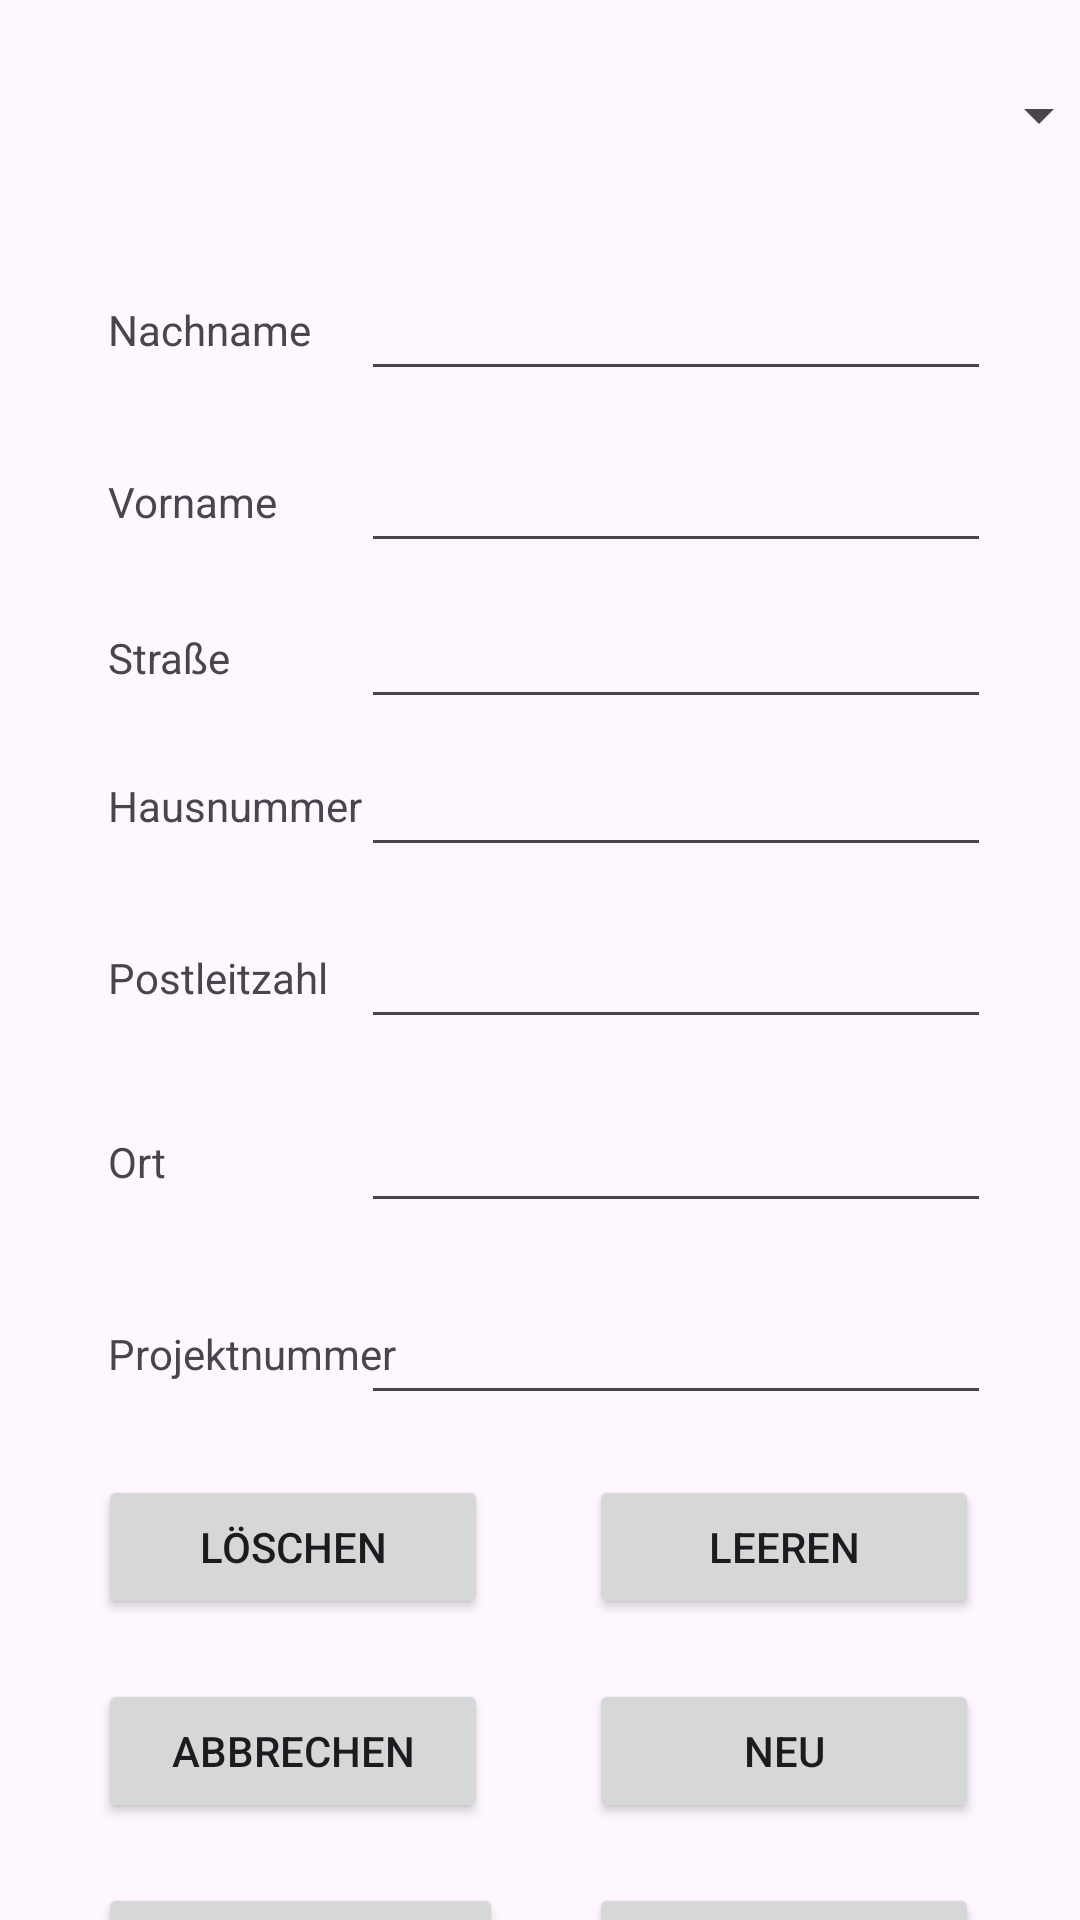

The Android layout XML behind this screen, and the referenced resources:
<!-- AndroidManifest.xml: application theme Base.Theme.MyApplication -->
<!-- res/layout/customer_fragment.xml -->
<?xml version="1.0" encoding="utf-8"?>
<androidx.constraintlayout.widget.ConstraintLayout xmlns:android="http://schemas.android.com/apk/res/android"
    xmlns:app="http://schemas.android.com/apk/res-auto"
    xmlns:tools="http://schemas.android.com/tools"
    android:id="@+id/CustomerFragment"
    android:layout_width="match_parent"
    android:layout_height="match_parent"
    android:layout_gravity="center"
    android:orientation="vertical">

    <EditText
        android:id="@+id/editTextNachnameCustomer"
        android:layout_width="wrap_content"
        android:layout_height="wrap_content"
        android:layout_marginTop="28dp"
        android:ems="10"
        android:inputType="text"
        app:layout_constraintEnd_toEndOf="parent"
        app:layout_constraintHorizontal_bias="0.357"
        app:layout_constraintStart_toEndOf="@+id/textViewNachname"
        app:layout_constraintTop_toBottomOf="@+id/spinnerCustomerCustomer" />

    <EditText
        android:id="@+id/editTextVornameCustomer"
        android:layout_width="wrap_content"
        android:layout_height="wrap_content"
        android:layout_marginTop="16dp"
        android:ems="10"
        android:inputType="text"
        app:layout_constraintStart_toStartOf="@+id/editTextNachnameCustomer"
        app:layout_constraintTop_toBottomOf="@+id/editTextNachnameCustomer" />

    <EditText
        android:id="@+id/editTextStreetCustomer"
        android:layout_width="wrap_content"
        android:layout_height="wrap_content"
        android:layout_marginTop="68dp"
        android:ems="10"
        android:inputType="text"
        app:layout_constraintStart_toStartOf="@+id/editTextNachnameCustomer"
        app:layout_constraintTop_toBottomOf="@+id/editTextNachnameCustomer" />

    <EditText
        android:id="@+id/editTextStreetNumberCustomer"
        android:layout_width="wrap_content"
        android:layout_height="wrap_content"
        android:layout_marginTop="8dp"
        android:ems="10"
        android:inputType="text"
        app:layout_constraintStart_toStartOf="@+id/editTextNachnameCustomer"
        app:layout_constraintTop_toBottomOf="@+id/editTextStreetCustomer" />

    <EditText
        android:id="@+id/editTextPlzCustomer"
        android:layout_width="wrap_content"
        android:layout_height="wrap_content"
        android:layout_marginTop="16dp"
        android:ems="10"
        android:inputType="number"
        app:layout_constraintStart_toStartOf="@+id/editTextNachnameCustomer"
        app:layout_constraintTop_toBottomOf="@+id/editTextStreetNumberCustomer" />

    <EditText
        android:id="@+id/editTextLocationCustomer"
        android:layout_width="wrap_content"
        android:layout_height="wrap_content"
        android:layout_marginTop="20dp"
        android:ems="10"
        android:inputType="text"
        app:layout_constraintStart_toStartOf="@+id/editTextNachnameCustomer"
        app:layout_constraintTop_toBottomOf="@+id/editTextPlzCustomer" />

    <EditText
        android:id="@+id/editTextProjectNumber"
        android:layout_width="wrap_content"
        android:layout_height="wrap_content"
        android:layout_marginTop="84dp"
        android:ems="10"
        android:inputType="text"
        app:layout_constraintStart_toStartOf="@+id/editTextNachnameCustomer"
        app:layout_constraintTop_toBottomOf="@+id/editTextPlzCustomer" />

    <Button
        android:id="@+id/buttonNewCustomerCustomer"
        android:layout_width="130dp"
        android:layout_height="wrap_content"
        android:text="Speichern"
        app:layout_constraintBottom_toBottomOf="@+id/buttonAddExpandedCustomerCustomer"
        app:layout_constraintEnd_toEndOf="@+id/buttonNewClearCustomer"
        app:layout_constraintStart_toStartOf="@+id/buttonNewClearCustomer"
        app:layout_constraintTop_toTopOf="@+id/buttonAddExpandedCustomerCustomer" />

    <Button
        android:id="@+id/buttonNewClearCustomer"
        android:layout_width="130dp"
        android:layout_height="wrap_content"
        android:layout_marginTop="20dp"
        android:text="Leeren"
        app:layout_constraintEnd_toEndOf="parent"
        app:layout_constraintStart_toEndOf="@+id/buttonDeleteCustomerFrag"
        app:layout_constraintTop_toBottomOf="@+id/editTextProjectNumber" />

    <Spinner
        android:id="@+id/spinnerCustomerCustomer"
        android:layout_width="381dp"
        android:layout_height="45dp"
        android:layout_marginTop="16dp"
        app:layout_constraintEnd_toEndOf="parent"
        app:layout_constraintHorizontal_bias="0.533"
        app:layout_constraintStart_toStartOf="parent"
        app:layout_constraintTop_toTopOf="parent" />

    <TextView
        android:id="@+id/textViewNachname"
        android:layout_width="wrap_content"
        android:layout_height="wrap_content"
        android:layout_marginStart="36dp"
        android:text="Nachname"
        app:layout_constraintBottom_toBottomOf="@+id/editTextNachnameCustomer"
        app:layout_constraintStart_toStartOf="parent"
        app:layout_constraintTop_toTopOf="@+id/editTextNachnameCustomer" />

    <TextView
        android:id="@+id/textViewVorname"
        android:layout_width="wrap_content"
        android:layout_height="wrap_content"
        android:text="Vorname"
        app:layout_constraintBottom_toBottomOf="@+id/editTextVornameCustomer"
        app:layout_constraintStart_toStartOf="@+id/textViewNachname"
        app:layout_constraintTop_toTopOf="@+id/editTextVornameCustomer" />

    <TextView
        android:id="@+id/textViewStreet"
        android:layout_width="wrap_content"
        android:layout_height="wrap_content"
        android:text="Straße"
        app:layout_constraintBottom_toBottomOf="@+id/editTextStreetCustomer"
        app:layout_constraintStart_toStartOf="@+id/textViewVorname"
        app:layout_constraintTop_toTopOf="@+id/editTextStreetCustomer" />

    <TextView
        android:id="@+id/textViewStreetNumber"
        android:layout_width="wrap_content"
        android:layout_height="wrap_content"
        android:text="Hausnummer"
        app:layout_constraintBottom_toBottomOf="@+id/editTextStreetNumberCustomer"
        app:layout_constraintStart_toStartOf="@+id/textViewStreet"
        app:layout_constraintTop_toTopOf="@+id/editTextStreetNumberCustomer" />

    <TextView
        android:id="@+id/textViewPlz"
        android:layout_width="wrap_content"
        android:layout_height="wrap_content"
        android:text="Postleitzahl"
        app:layout_constraintBottom_toBottomOf="@+id/editTextPlzCustomer"
        app:layout_constraintStart_toStartOf="@+id/textViewStreetNumber"
        app:layout_constraintTop_toTopOf="@+id/editTextPlzCustomer" />

    <TextView
        android:id="@+id/textViewLocation"
        android:layout_width="wrap_content"
        android:layout_height="wrap_content"
        android:text="Ort"
        app:layout_constraintBottom_toBottomOf="@+id/editTextLocationCustomer"
        app:layout_constraintStart_toStartOf="@+id/textViewPlz"
        app:layout_constraintTop_toTopOf="@+id/editTextLocationCustomer" />

    <TextView
        android:id="@+id/textViewProjrctNumber"
        android:layout_width="wrap_content"
        android:layout_height="wrap_content"
        android:text="Projektnummer"
        app:layout_constraintBottom_toBottomOf="@+id/editTextProjectNumber"
        app:layout_constraintStart_toStartOf="@+id/textViewLocation"
        app:layout_constraintTop_toTopOf="@+id/editTextProjectNumber" />

    <Button
        android:id="@+id/buttonAddExpandedCustomerCustomer"
        android:layout_width="135dp"
        android:layout_height="wrap_content"
        android:layout_marginTop="20dp"
        android:text="Auftraggeber"
        app:layout_constraintStart_toStartOf="@+id/buttonCancelClientFragment"
        app:layout_constraintTop_toBottomOf="@+id/buttonCancelClientFragment" />

    <Button
        android:id="@+id/buttonDeleteCustomerFrag"
        android:layout_width="130dp"
        android:layout_height="wrap_content"
        android:layout_marginTop="20dp"
        android:layout_marginEnd="172dp"
        android:text="Löschen"
        app:layout_constraintEnd_toEndOf="@+id/editTextProjectNumber"
        app:layout_constraintHorizontal_bias="0.454"
        app:layout_constraintStart_toStartOf="@+id/textViewProjrctNumber"
        app:layout_constraintTop_toBottomOf="@+id/editTextProjectNumber" />

    <Button
        android:id="@+id/buttonCancelClientFragment"
        android:layout_width="130dp"
        android:layout_height="wrap_content"
        android:layout_marginTop="20dp"
        android:text="Abbrechen"
        app:layout_constraintStart_toStartOf="@+id/buttonDeleteCustomerFrag"
        app:layout_constraintTop_toBottomOf="@+id/buttonDeleteCustomerFrag" />

    <Button

        android:id="@+id/buttonCreateNewCustomer"
        android:layout_width="130dp"
        android:layout_height="wrap_content"
        android:text="Neu"
        app:layout_constraintBottom_toBottomOf="@+id/buttonCancelClientFragment"
        app:layout_constraintEnd_toEndOf="@+id/buttonNewClearCustomer"
        app:layout_constraintStart_toStartOf="@+id/buttonNewClearCustomer"
        app:layout_constraintTop_toTopOf="@+id/buttonCancelClientFragment" />

</androidx.constraintlayout.widget.ConstraintLayout>
<!-- resources referenced by this layout -->
<resources>
  <style name="Base.Theme.MyApplication" parent="Theme.Material3.DayNight">
          
          
         <item name="colorPrimary">#1E90FF</item>
      </style>
</resources>
